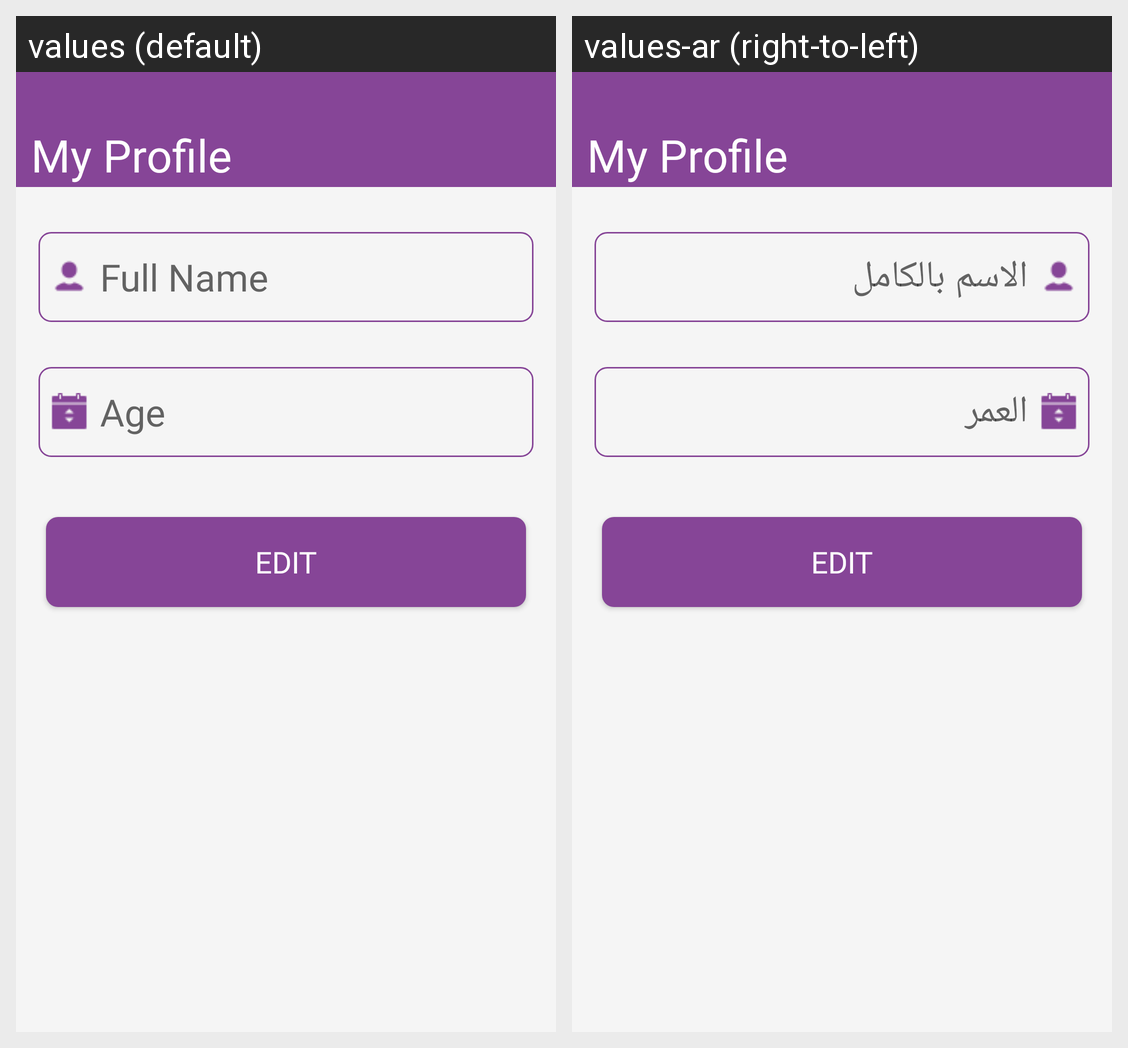

This grid shows one Android layout under two languages. Give, for every string resource on the screen, its name, the default text and each shown locale's text.
Android screen res/layout/activity_profile.xml rendered under 2 locales, left to right: values (default), values-ar (right-to-left). Device: Nexus 5 (rendered at 1080×1920; each locale shown at half size, 540×960, under a caption strip naming it); theme Theme.MedicineRemainder.
Strings drawn on this screen, with the default value and each locale's value (text and hints the layout hard-codes, and strings that could not be matched under every locale, appear in the picture but are not listed):

my_profile
  values: My Profile
  values-ar: My Profile

enter_your_name
  values: Full Name
  values-ar: الاسم بالكامل

enter_your_age
  values: Age
  values-ar: العمر

Edit
  values: Edit
  values-ar: Edit
